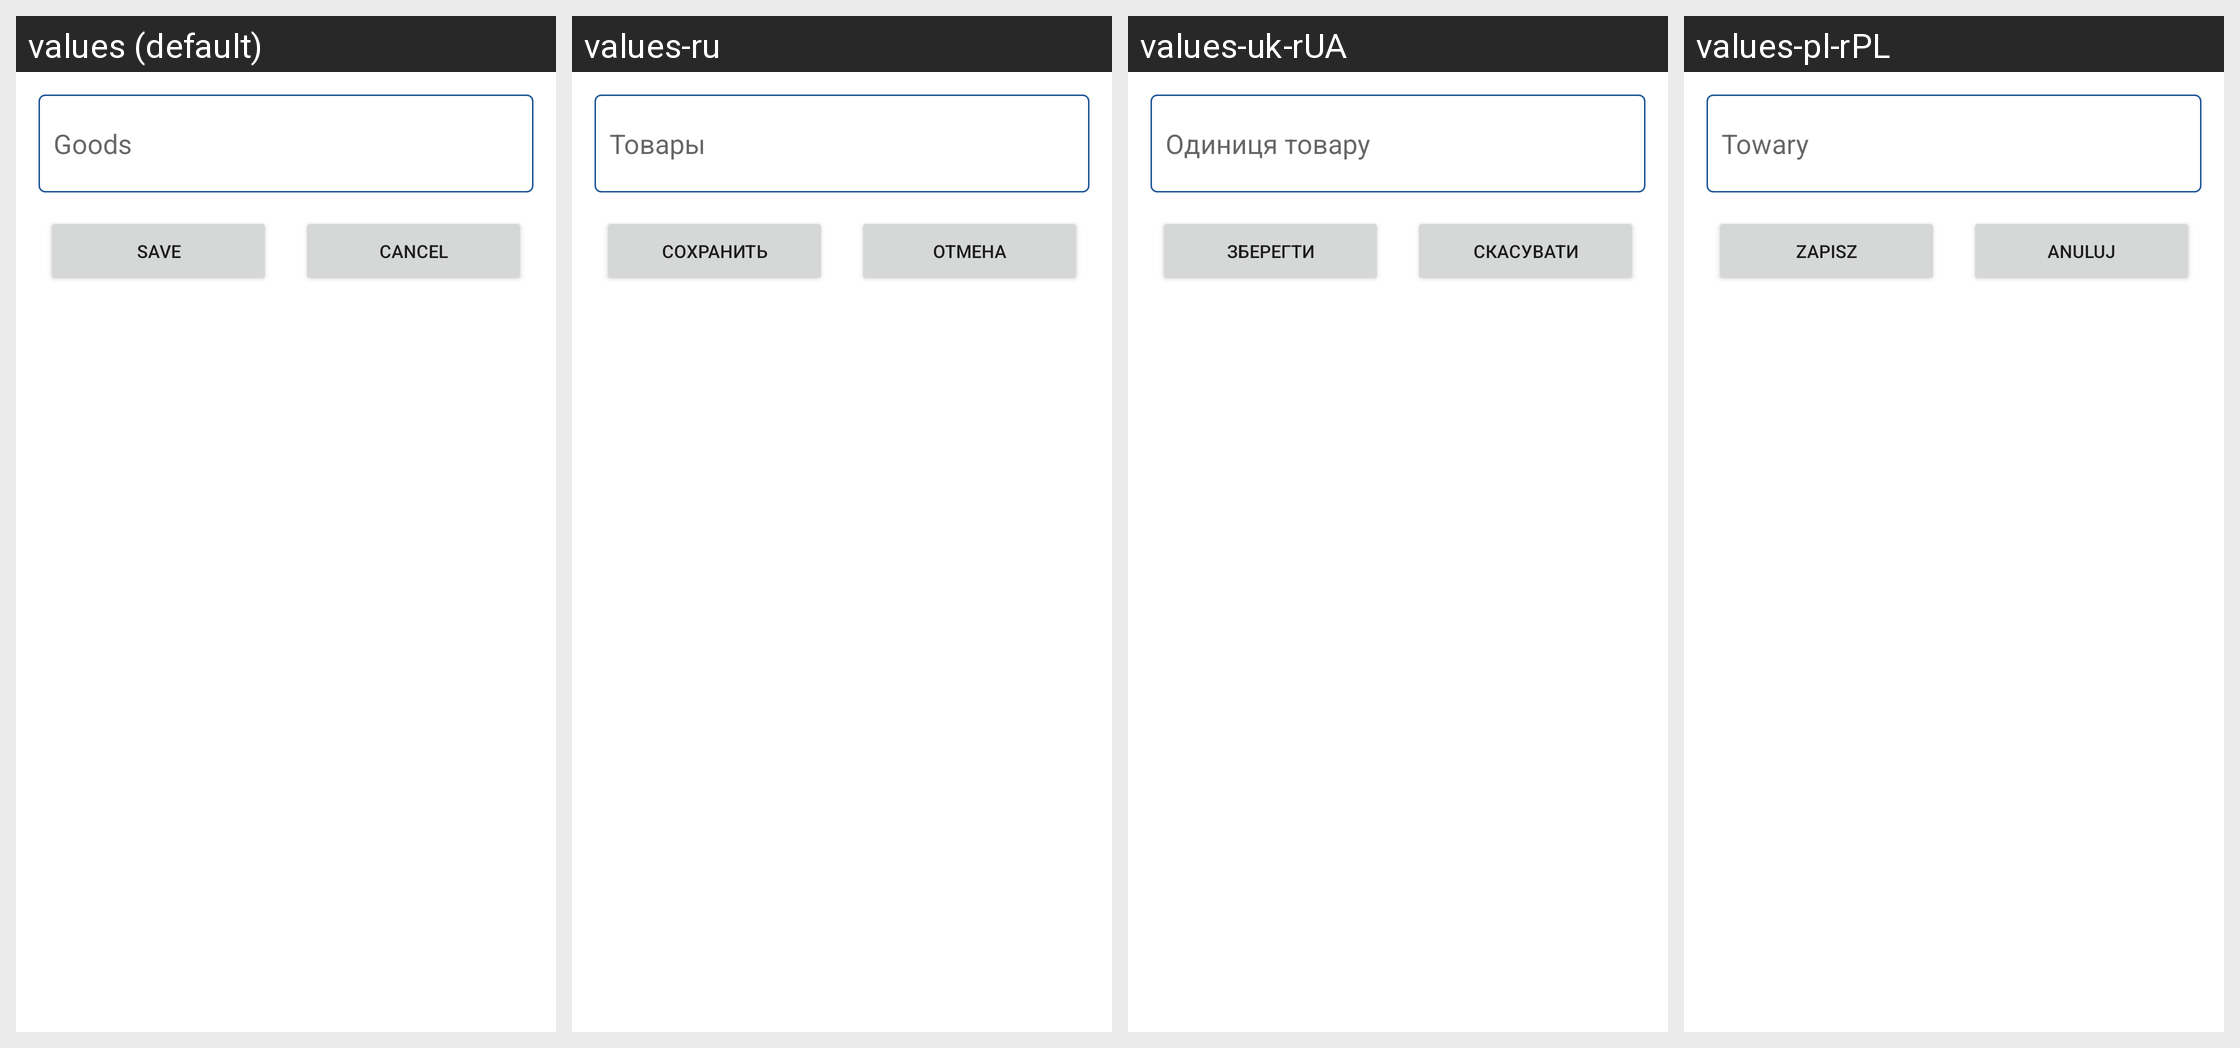

Locale-by-locale string values for the Android screen shown in this grid:
Android screen res/layout/shopping_goods_dialog.xml rendered under 4 locales, left to right: values (default), values-ru, values-uk-rUA, values-pl-rPL. Device: Nexus 5 (rendered at 1080×1920; each locale shown at half size, 540×960, under a caption strip naming it); theme Theme.SmartNote.
Strings drawn on this screen, with the default value and each locale's value (text and hints the layout hard-codes, and strings that could not be matched under every locale, appear in the picture but are not listed):

goods
  values: Goods
  values-ru: Товары
  values-uk-rUA: Одиниця товару
  values-pl-rPL: Towary

save
  values: Save
  values-ru: Сохранить
  values-uk-rUA: Зберегти
  values-pl-rPL: Zapisz

cancel
  values: Cancel
  values-ru: Отмена
  values-uk-rUA: Скасувати
  values-pl-rPL: Anuluj
